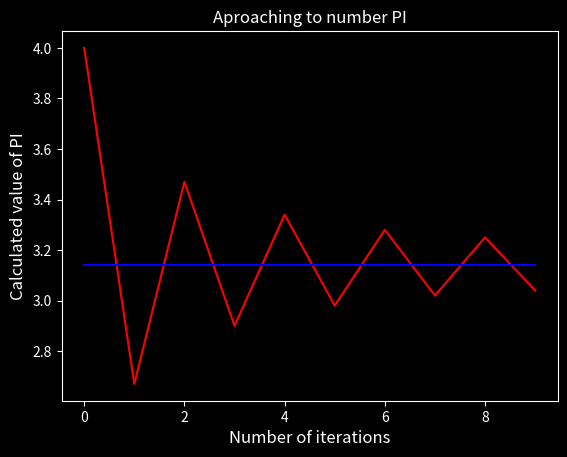

This figure's Python source:

    
# CALCULO DE PI CON EL METODO DE Leibitz Y BUCLE FOR
def calculate_pi(n):
    X = []
    Y = []
    Z = []
    pi = 0

    for i in range (1, n+1):
        
        pi = pi + 1.0*(-1)**(i+1)*4/(2*i-1)
        X.append(i)
        Y.append(round(pi,2))
        Z.append(3.14)

    return X, Y, Z



X, Y, Z = calculate_pi(10)

import matplotlib.pyplot as plt

plt.style.use('dark_background')

fig, ax = plt.subplots()
ax.plot(Y, c = 'red')
ax.plot(Z, c = 'blue')

ax.set_title("Aproaching to number PI", fontsize = 12)
ax.set_xlabel("Number of iterations", fontsize = 12)
ax.set_ylabel("Calculated value of PI", fontsize = 12)
#ax.tick_params(axis = 'both', wich = 'major', labelsize = 12)

plt.show()










